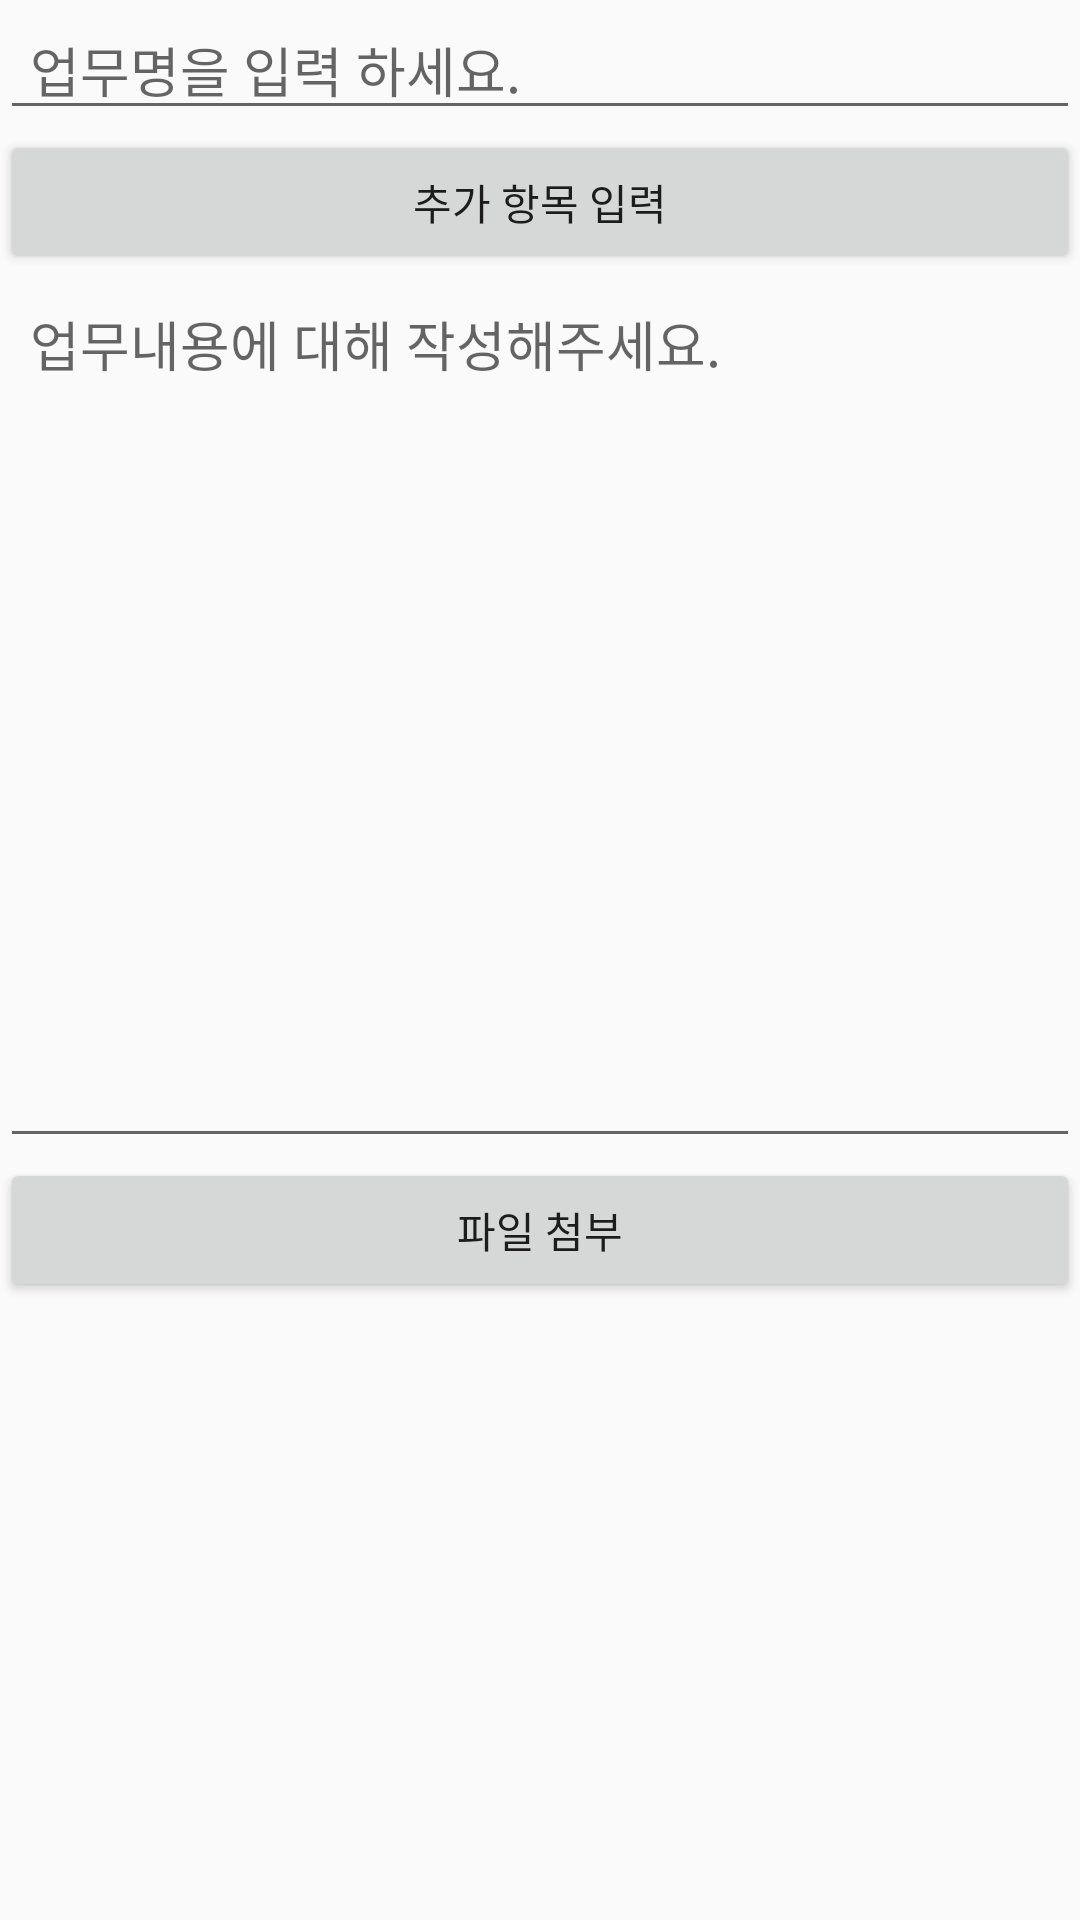

Here is an Android app screen rendered from its layout file. Give the layout XML and the strings, colors and styles it references.
<!-- AndroidManifest.xml: application theme AppTheme -->
<!-- res/layout/activity_writing_task.xml -->
<?xml version="1.0" encoding="utf-8"?>
<RelativeLayout xmlns:android="http://schemas.android.com/apk/res/android"
    xmlns:app="http://schemas.android.com/apk/res-auto"
    xmlns:tools="http://schemas.android.com/tools"
    android:layout_width="match_parent"
    android:layout_height="match_parent"
    tools:context="com.test.js.chat.WritingTaskActivity">

    <LinearLayout
        android:layout_width="match_parent"
        android:layout_height="match_parent"
        android:orientation="vertical"
        android:weightSum="1">

        <EditText
            android:id="@+id/editText"
            android:layout_width="match_parent"
            android:layout_height="wrap_content"
            android:gravity="top"
            android:hint="업무명을 입력 하세요."
            android:paddingLeft="10dp"
            android:paddingRight="10dp" />

        <Button
            android:id="@+id/button6"
            android:layout_width="match_parent"
            android:layout_height="wrap_content"
            android:text="추가 항목 입력" />

        <EditText
            android:id="@+id/editText2"
            android:layout_width="match_parent"
            android:layout_height="wrap_content"
            android:layout_weight="0.55"
            android:gravity="top"
            android:hint="업무내용에 대해 작성해주세요."
            android:paddingLeft="10dp"
            android:paddingRight="10dp" />

        <Button
            android:id="@+id/button7"
            android:layout_width="match_parent"
            android:layout_height="wrap_content"
            android:text="파일 첨부" />

    </LinearLayout>
</RelativeLayout>
<!-- resources referenced by this layout -->
<resources>
  <style name="AppTheme" parent="Theme.AppCompat.Light.DarkActionBar">
          
          
          <item name="colorPrimary">@color/colorPuple</item>
          <item name="colorPrimaryDark">@color/colorPupleDark</item>
          
          
      </style>
  <color name="colorPuple">#500e76</color>
  <color name="colorPupleDark">#380b54</color>
</resources>
